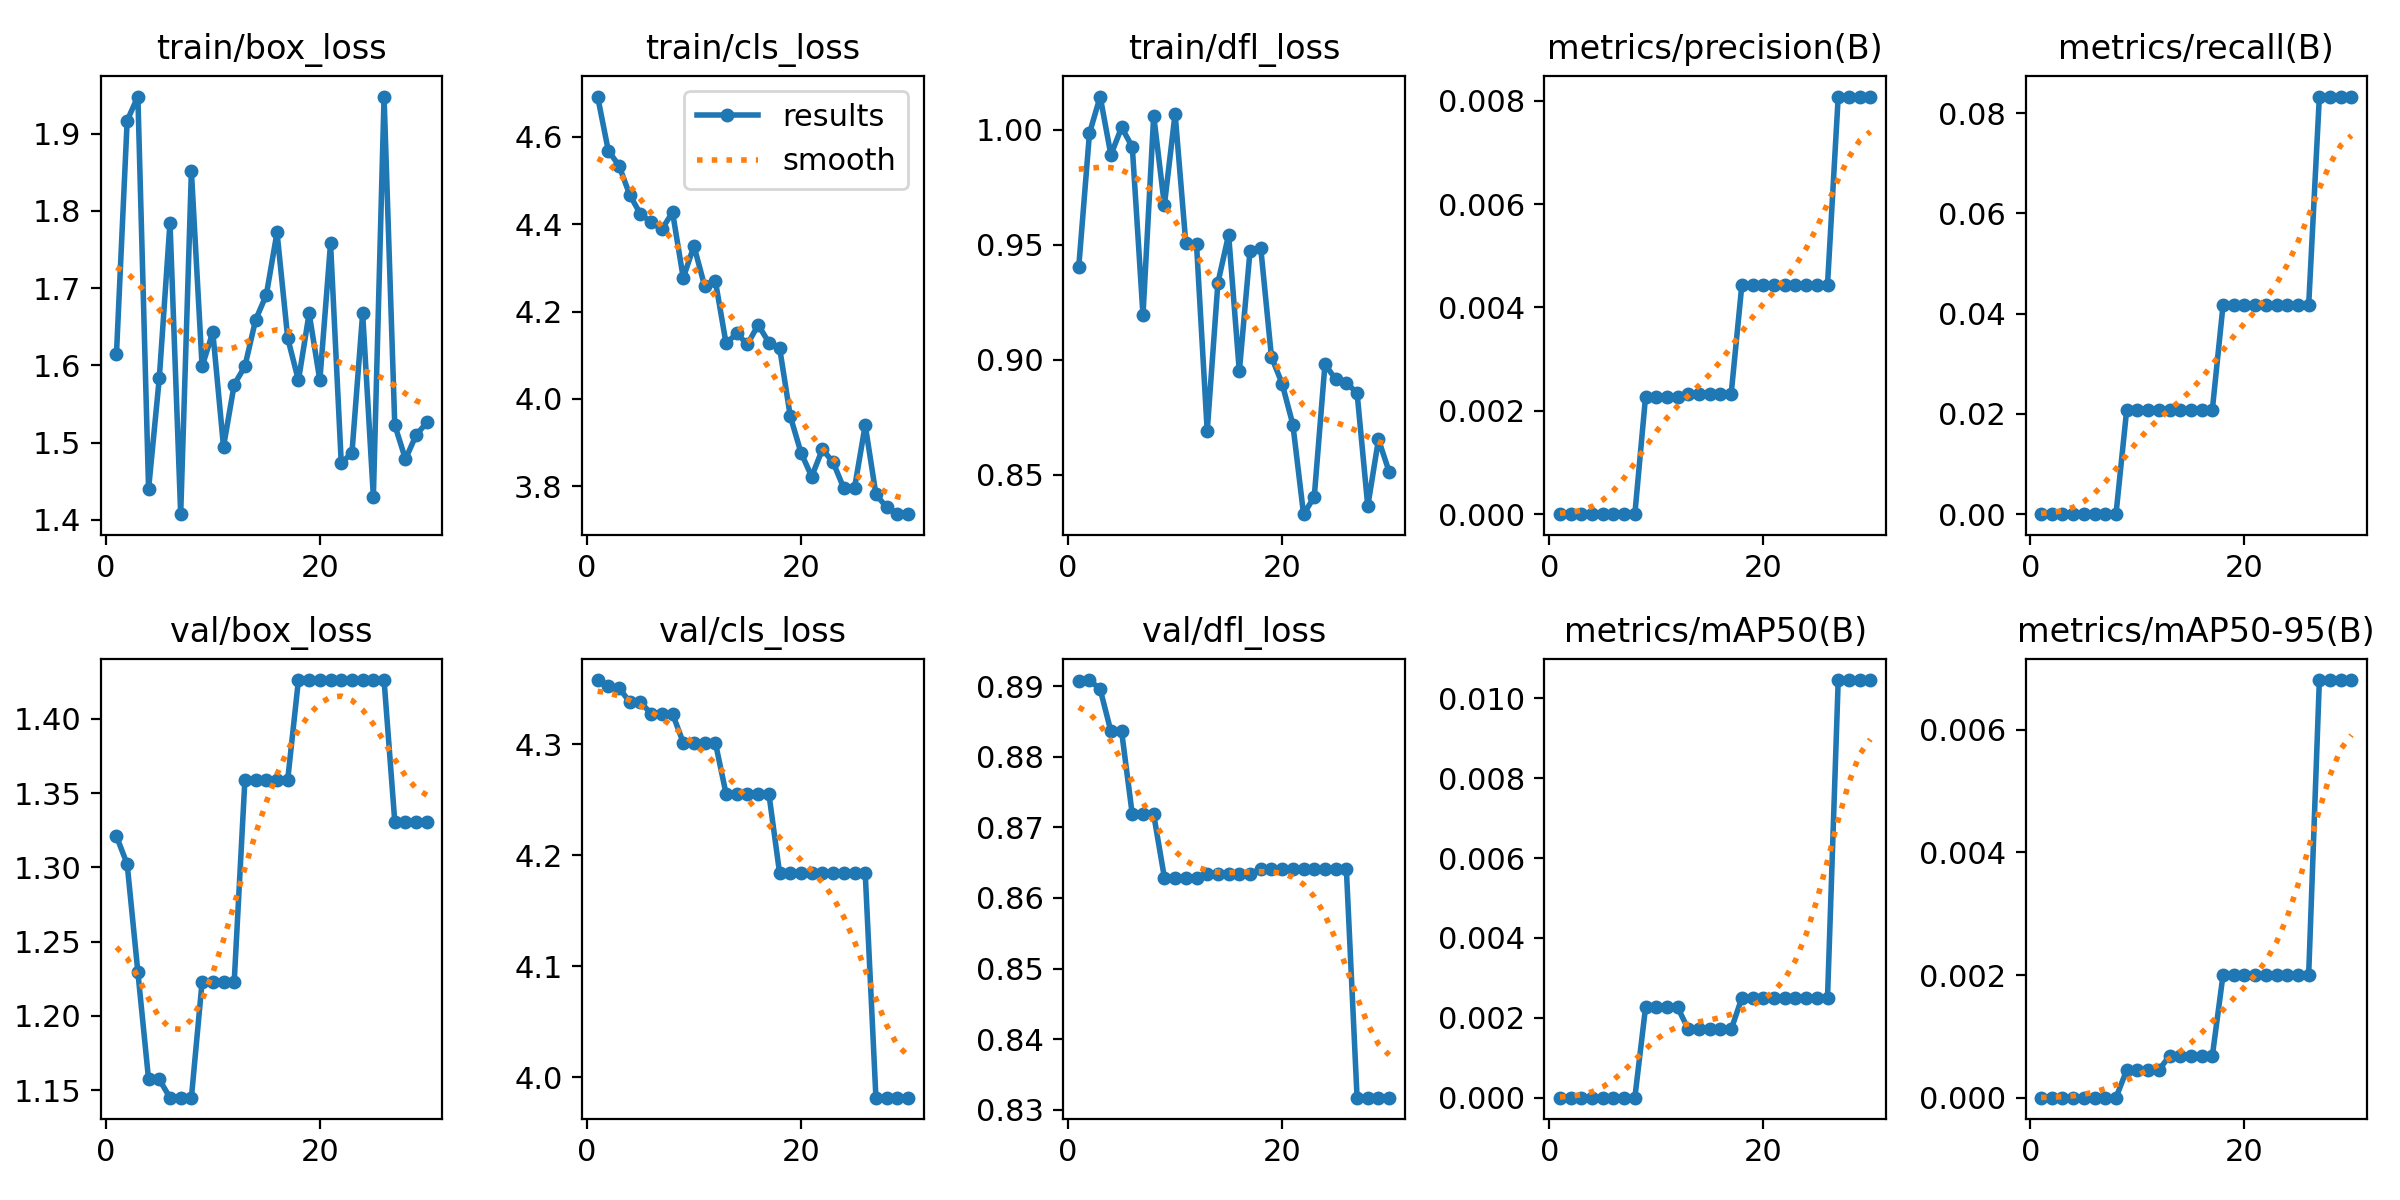

The table this chart was drawn from, first rows:
epoch, time, train/box_loss, train/cls_loss, train/dfl_loss, metrics/precision(B), metrics/recall(B), metrics/mAP50(B), metrics/mAP50-95(B), val/box_loss, val/cls_loss, val/dfl_loss, lr/pg0, lr/pg1, lr/pg2
1, 0.594, 1.615, 4.692, 0.9404, 0, 0, 0, 0, 1.321, 4.358, 0.8907, 2e-05, 2e-05, 2e-05
2, 1.317, 1.917, 4.568, 0.9984, 0, 0, 0, 0, 1.302, 4.353, 0.8909, 4.835e-05, 4.835e-05, 4.835e-05
3, 1.938, 1.948, 4.534, 1.014, 0, 0, 0, 0, 1.23, 4.351, 0.8896, 7.472e-05, 7.472e-05, 7.472e-05
4, 2.522, 1.44, 4.467, 0.989, 0, 0, 0, 0, 1.157, 4.338, 0.8836, 9.911e-05, 9.911e-05, 9.911e-05
5, 3.071, 1.583, 4.423, 1.001, 0, 0, 0, 0, 1.157, 4.338, 0.8836, 0.0001215, 0.0001215, 0.0001215
6, 3.664, 1.785, 4.405, 0.9926, 0, 0, 0, 0, 1.145, 4.328, 0.8718, 0.000142, 0.000142, 0.000142
7, 4.207, 1.407, 4.388, 0.9194, 0, 0, 0, 0, 1.145, 4.328, 0.8718, 0.0001604, 0.0001604, 0.0001604
8, 4.773, 1.851, 4.427, 1.006, 0, 0, 0, 0, 1.145, 4.328, 0.8718, 0.0001769, 0.0001769, 0.0001769
9, 5.349, 1.599, 4.277, 0.9672, 0.00227, 0.02083, 0.00226, 0.00045, 1.223, 4.302, 0.8629, 0.0001914, 0.0001914, 0.0001914
10, 5.905, 1.643, 4.35, 1.007, 0.00227, 0.02083, 0.00226, 0.00045, 1.223, 4.302, 0.8629, 0.0002039, 0.0002039, 0.0002039
11, 6.484, 1.495, 4.258, 0.9506, 0.00227, 0.02083, 0.00226, 0.00045, 1.223, 4.302, 0.8629, 0.0002144, 0.0002144, 0.0002144
12, 7.055, 1.575, 4.27, 0.9503, 0.00227, 0.02083, 0.00226, 0.00045, 1.223, 4.302, 0.8629, 0.0002229, 0.0002229, 0.0002229
13, 7.635, 1.599, 4.127, 0.869, 0.00233, 0.02083, 0.00171, 0.00068, 1.359, 4.255, 0.8634, 0.0002295, 0.0002295, 0.0002295
14, 8.192, 1.659, 4.15, 0.9335, 0.00233, 0.02083, 0.00171, 0.00068, 1.359, 4.255, 0.8634, 0.0002341, 0.0002341, 0.0002341
15, 8.737, 1.691, 4.125, 0.9544, 0.00233, 0.02083, 0.00171, 0.00068, 1.359, 4.255, 0.8634, 0.0002367, 0.0002367, 0.0002367
16, 9.293, 1.772, 4.17, 0.895, 0.00233, 0.02083, 0.00171, 0.00068, 1.359, 4.255, 0.8634, 0.0002373, 0.0002373, 0.0002373
17, 9.849, 1.635, 4.129, 0.9473, 0.00233, 0.02083, 0.00171, 0.00068, 1.359, 4.255, 0.8634, 0.000236, 0.000236, 0.000236
18, 10.44, 1.581, 4.117, 0.9486, 0.00444, 0.04167, 0.0025, 0.002, 1.426, 4.184, 0.8641, 0.0002327, 0.0002327, 0.0002327
19, 11.03, 1.667, 3.96, 0.9013, 0.00444, 0.04167, 0.0025, 0.002, 1.426, 4.184, 0.8641, 0.0002274, 0.0002274, 0.0002274
20, 11.62, 1.581, 3.877, 0.8896, 0.00444, 0.04167, 0.0025, 0.002, 1.426, 4.184, 0.8641, 0.0002201, 0.0002201, 0.0002201
21, 12.26, 1.758, 3.822, 0.8719, 0.00444, 0.04167, 0.0025, 0.002, 1.426, 4.184, 0.8641, 0.0002108, 0.0002108, 0.0002108
22, 12.88, 1.474, 3.885, 0.8329, 0.00444, 0.04167, 0.0025, 0.002, 1.426, 4.184, 0.8641, 0.0001995, 0.0001995, 0.0001995
23, 13.62, 1.487, 3.855, 0.8404, 0.00444, 0.04167, 0.0025, 0.002, 1.426, 4.184, 0.8641, 0.0001863, 0.0001863, 0.0001863
24, 14.27, 1.667, 3.796, 0.898, 0.00444, 0.04167, 0.0025, 0.002, 1.426, 4.184, 0.8641, 0.0001711, 0.0001711, 0.0001711
25, 14.93, 1.43, 3.796, 0.8916, 0.00444, 0.04167, 0.0025, 0.002, 1.426, 4.184, 0.8641, 0.0001539, 0.0001539, 0.0001539
26, 15.58, 1.948, 3.94, 0.8899, 0.00444, 0.04167, 0.0025, 0.002, 1.426, 4.184, 0.8641, 0.0001347, 0.0001347, 0.0001347
27, 16.19, 1.523, 3.782, 0.8857, 0.00808, 0.08333, 0.01046, 0.00681, 1.331, 3.982, 0.8317, 0.0001136, 0.0001136, 0.0001136
28, 16.82, 1.479, 3.752, 0.8364, 0.00808, 0.08333, 0.01046, 0.00681, 1.331, 3.982, 0.8317, 9.047e-05, 9.047e-05, 9.047e-05
29, 17.44, 1.51, 3.738, 0.8654, 0.00808, 0.08333, 0.01046, 0.00681, 1.331, 3.982, 0.8317, 6.536e-05, 6.536e-05, 6.536e-05
30, 18.03, 1.526, 3.736, 0.8513, 0.00808, 0.08333, 0.01046, 0.00681, 1.331, 3.982, 0.8317, 3.827e-05, 3.827e-05, 3.827e-05
